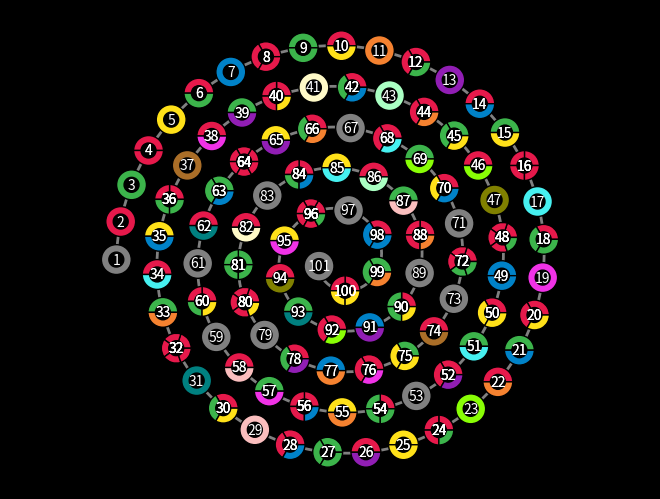

Recreate this plot in Python.
# -*- coding: utf-8 -*-
"""
Created on Wed Jan 10 11:06:33 2018


Code for making figures similar to those used in the board game "Prime Climb". 




@author: aslak
"""



import matplotlib.pyplot as plt
import matplotlib.patches as patches
import numpy
import sympy

primecolors={
 2: 'xkcd:red',
 3: 'xkcd:green',
 5: 'xkcd:yellow',
 7: 'xkcd:blue',
 11: 'xkcd:lime green',
 13: 'xkcd:brown',
 17: 'xkcd:purple',
 19: 'xkcd:teal',
 23: 'xkcd:cyan',
 29: 'xkcd:magenta',
 31: 'xkcd:orange',
 37: 'xkcd:olive',
 41: 'xkcd:violet',
 43: 'xkcd:dark green',
 47: 'xkcd:pink',
'fallback': '#808080',
'background': '#000000',
'text': '#FFFFFF',
'spiral': '#808080'}

primecolors={ #based on https://sashat.me/2017/01/11/list-of-20-simple-distinct-colors/
2: '#E6194B',
3: '#3CB44B',
5: '#FFE119',
7: '#0082C8',
11: '#F58230',
13: '#911EB4',
17: '#46F0F0',
19: '#F032E6',
23: 'xkcd:lime green',
29: '#FABEBE',
31: '#008080',
37: '#AA6E28',
41: '#FFFAC8',
43: '#AAFFC3',
47: '#808000',
'fallback': '#808080',
'background': '#000000',
'text': '#FFFFFF',
'spiral': '#808080'}

#primecolors={ #based on the board game
#1: '#D1D3D4', 2: '#F2A243', 3: '#87C65F', 5: '#5DCBF0', 7: '#8E7DBA',
#'fallback': '#EB5F4C', 'background': '#FFFFFF', 'text': '#424243', 'spiral': '#FFFFFF'}

def drawnumber(xo,yo,num):
    if num == 1:
        factors = [1]
    else:
        factors = sympy.factorint(num)
        factors = list(sympy.utilities.iterables.multiset_combinations(factors, sum(factors.values())))[0]

    for ix,f in enumerate(factors):
        theta1 = 360*ix/len(factors)
        theta2 = 360*(ix+1)/len(factors)
        color = primecolors.get(f)
        if not color: 
            color = primecolors.get("fallback")
        p = patches.Wedge(center=(xo,yo), r=0.5, theta1=0, theta2=360, 
                          edgecolor="none", facecolor=primecolors.get('background'), linewidth=0);
        plt.gca().add_patch(p)
        p = patches.Wedge(center=(xo,yo), r=1.0, theta1=theta1, theta2=theta2, width=0.5, 
                          edgecolor=primecolors.get('background'), facecolor=color, linewidth=1)
        plt.gca().add_patch(p)
        
        plt.text(xo,yo, "{}".format(num),horizontalalignment='center',verticalalignment='center', 
                 color=primecolors.get('text'))          


def spiral():
    jmax = 101
    
    afun = lambda jj: numpy.sqrt(((jmax+1-jj)/jmax)) #angle
    rfun = lambda jj: afun(jj)*15.0 #radius
    xfun = lambda jj: numpy.multiply(rfun(jj), numpy.cos(afun(jj)*11.0*numpy.pi))
    yfun = lambda jj: numpy.multiply(rfun(jj), numpy.sin(afun(jj)*11.0*numpy.pi))
    
    jj = numpy.linspace(1,jmax,2000)
    plt.plot(xfun(jj),yfun(jj), color=primecolors['spiral'],zorder=-10, linewidth=2)
    for jj in numpy.arange(1,jmax+1):
        drawnumber(xfun(jj),yfun(jj),jj)
    

def square(n=10):
    jmax = n*n
    
    xfun = lambda jj: ((jj-1) % 10)*2.2
    yfun = lambda jj: numpy.floor((jj-1)/10.0)*2.2
    
    for jj in numpy.arange(1,jmax+1):
        drawnumber(xfun(jj),yfun(jj),jj)


fig = plt.figure(facecolor='black')
ax1 = plt.Axes(fig, [0., 0., 1., 1.])
ax1.set_axis_off()
fig.add_axes(ax1)
ax1.axis('off')

spiral()


ax1.get_xaxis().set_visible(False)
ax1.get_yaxis().set_visible(False)
ax1.axis('tight')
ax1.axis('equal')
plt.show()
